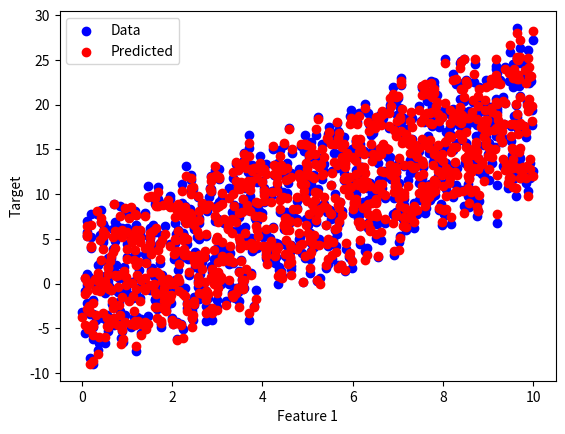

The script that saved this image:
import numpy as np
import matplotlib.pyplot as plt
import random

np.random.seed(42)

n = 1000
m = 3

# Generate random features
x = np.random.rand(n, m) * 10

# True weights and bias
True_w = np.array([2.0, -1.5, 0.5])
true_b = 3.0

# Generate target values with noise
y = np.dot(x, True_w) + true_b + np.random.rand(n) * 2

# Initialize weights and bias
w = np.zeros(m)
b = 0.0
alpha = 0.01
epochs = 1000

# Gradient Descent
for epoch in range(epochs):
    y_pred = np.dot(x, w) + b
    loss = (1/n) * np.sum((y - y_pred) ** 2)
    
    dw = (-2/n) * np.dot(x.T, (y - y_pred))
    db = (-2/n) * np.sum(y - y_pred)
    
    w -= alpha * dw
    b -= alpha * db
    
    if epoch % 100 == 0:
        print(f"Epoch {epoch}, Loss: {loss:.4f}")

print(f"\nOriginal Weights: {True_w}, True Bias: {true_b}")
print(f"Learned Weights: {w}, Learned Bias: {b:.4f}")

# Plotting first feature vs target
plt.scatter(x[:, 0], y, color='blue', label='Data')
plt.scatter(x[:, 0], np.dot(x, w) + b, color='red', label='Predicted')
plt.xlabel('Feature 1')
plt.ylabel('Target')
plt.legend()
plt.show()
